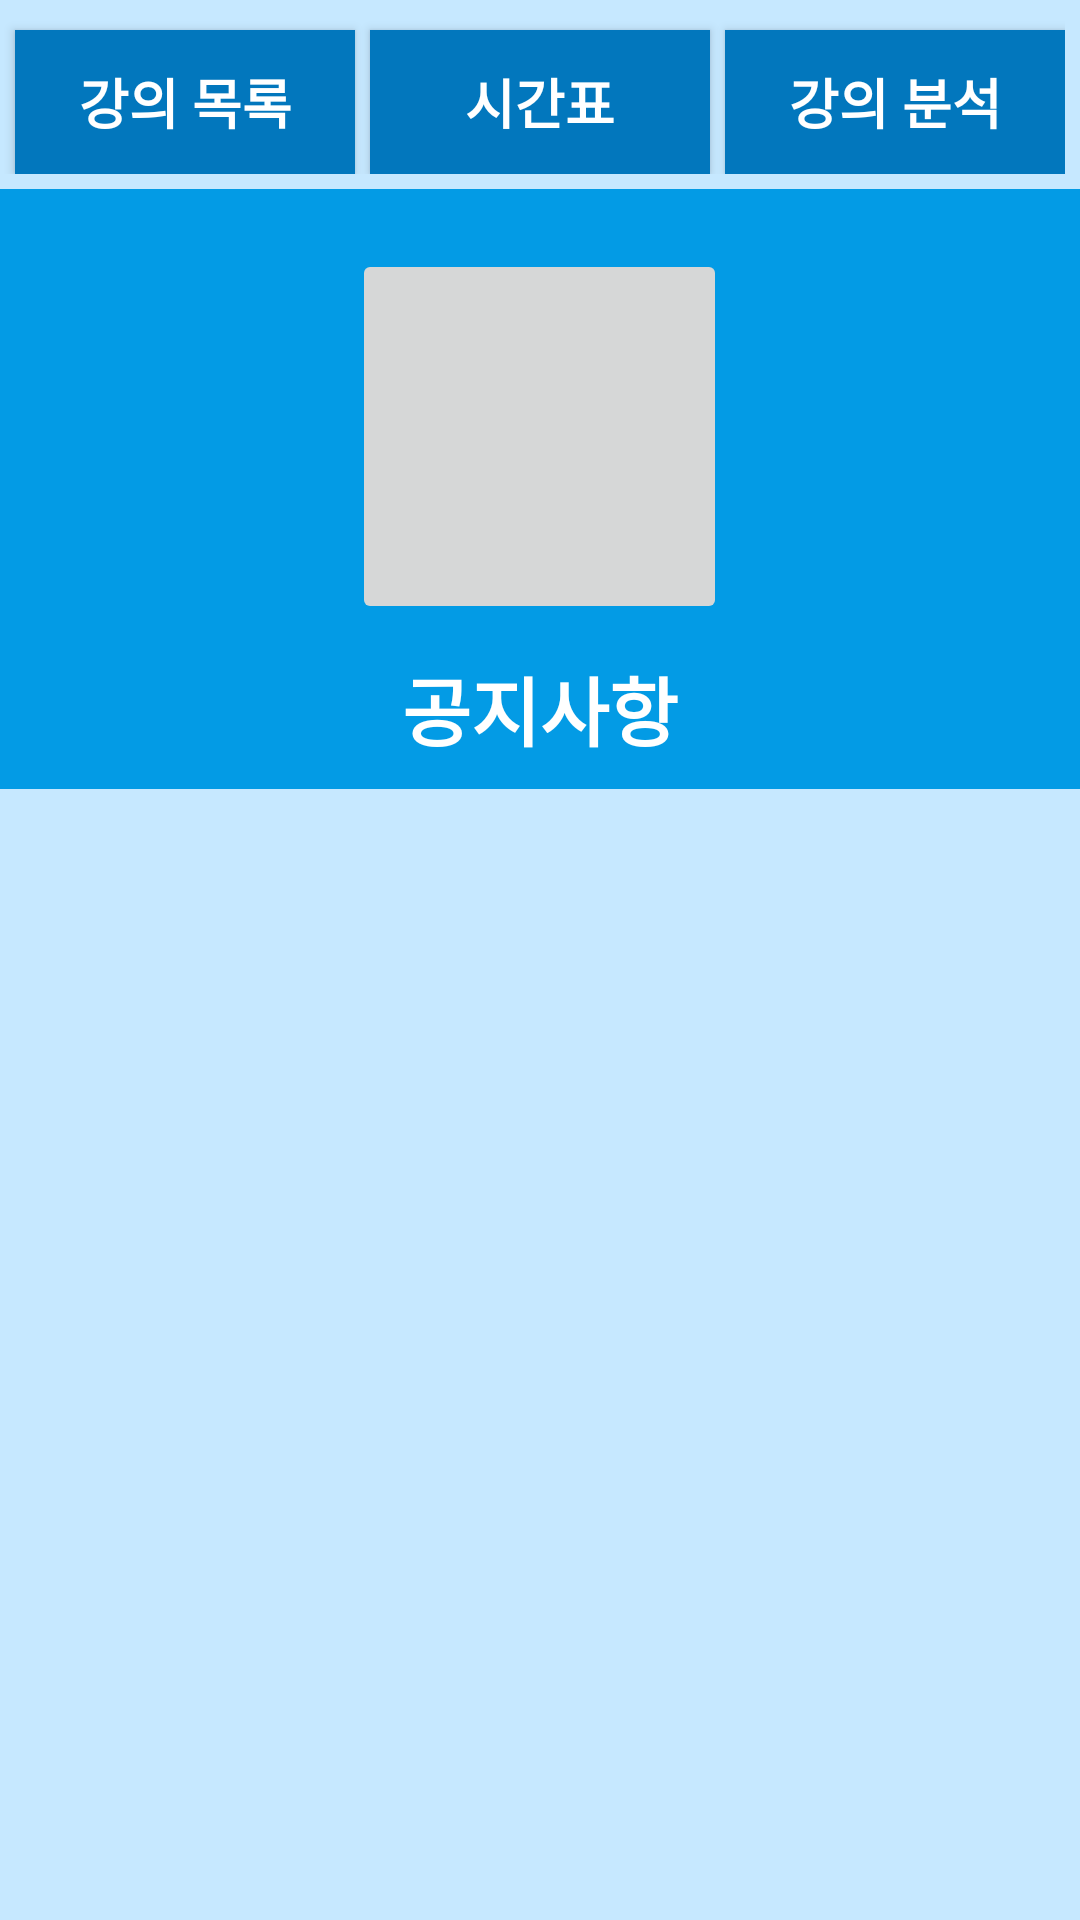

Here is an Android app screen rendered from its layout file. Give the layout XML and the strings, colors and styles it references.
<!-- AndroidManifest.xml: application theme Theme.ApplicationForClassesSupport -->
<!-- res/layout/activity_main.xml -->
<?xml version="1.0" encoding="utf-8"?>
<LinearLayout xmlns:android="http://schemas.android.com/apk/res/android"
    android:layout_width="match_parent"
    android:layout_height="match_parent"
    android:orientation="vertical"
    android:background="@color/colorBackground">

    <LinearLayout
        android:layout_width="match_parent"
        android:layout_height="wrap_content"
        android:orientation="horizontal"
        android:layout_marginTop="5dp"
        android:layout_marginRight="5dp">

        <Button
            android:layout_width="match_parent"
            android:layout_height="wrap_content"
            android:layout_weight="1"
            android:id="@+id/courseButton"
            android:text="강의 목록"
            android:textStyle="bold"
            android:textColor="#FFFFFF"
            android:textSize="18dp"
            android:background="@color/purple_500"
            android:layout_marginLeft="5dp"
            android:layout_marginTop="5dp"/>

        <Button
            android:layout_width="match_parent"
            android:layout_height="wrap_content"
            android:layout_weight="1"
            android:id="@+id/scheduleButton"
            android:text="시간표"
            android:textStyle="bold"
            android:textColor="#FFFFFF"
            android:textSize="18dp"
            android:background="@color/purple_500"
            android:layout_marginLeft="5dp"
            android:layout_marginTop="5dp"/>

        <Button
            android:layout_width="match_parent"
            android:layout_height="wrap_content"
            android:layout_weight="1"
            android:id="@+id/statisticButton"
            android:text="강의 분석"
            android:textStyle="bold"
            android:textColor="#FFFFFF"
            android:textSize="18dp"
            android:background="@color/purple_500"
            android:layout_marginLeft="5dp"
            android:layout_marginTop="5dp"/>
    </LinearLayout>
    
    <FrameLayout
        android:layout_width="match_parent"
        android:layout_height="match_parent">

        <LinearLayout
            android:layout_width="match_parent"
            android:layout_height="match_parent"
            android:orientation="vertical"
            android:id="@+id/notice">

            <LinearLayout
                android:layout_width="match_parent"
                android:layout_height="200dp"
                android:orientation="vertical"
                android:background="@color/colorPrimary"
                android:layout_marginTop="5dp">

                <ImageButton
                    android:layout_width="125dp"
                    android:layout_height="125dp"
                    android:layout_gravity="center"
                    android:layout_marginTop="20dp"
                    android:src="@drawable/injelogo" />

                <TextView
                    android:layout_width="wrap_content"
                    android:layout_height="wrap_content"
                    android:layout_gravity="center"
                    android:text="공지사항"
                    android:textColor="#ffffff"
                    android:textSize="25dp"
                    android:textStyle="bold"
                    android:layout_marginTop="10dp"/>

            </LinearLayout>

            <ListView
                android:layout_width="match_parent"
                android:layout_height="match_parent"
                android:id="@+id/noticeListView"
                android:layout_margin="10dp"
                android:dividerHeight="10dp"
                android:divider="#ffffff"></ListView>



        </LinearLayout>

        <RelativeLayout
            android:layout_width="match_parent"
            android:layout_height="match_parent"
            android:id="@+id/fragment">

        </RelativeLayout>
    </FrameLayout>
</LinearLayout>
<!-- resources referenced by this layout -->
<resources>
  <color name="colorBackground">#C6E8FF</color>
  <color name="colorPrimary">#039BE5</color>
  <color name="purple_500">#0277BD</color>
  <style name="Theme.ApplicationForClassesSupport" parent="Theme.MaterialComponents.DayNight.DarkActionBar">
          
          <item name="colorPrimary">@color/purple_500</item>
          <item name="colorPrimaryVariant">@color/purple_700</item>
          <item name="colorOnPrimary">@color/white</item>
          
          <item name="colorSecondary">@color/teal_200</item>
          <item name="colorSecondaryVariant">@color/teal_700</item>
          <item name="colorOnSecondary">@color/black</item>
          
          <item name="android:statusBarColor">?attr/colorPrimaryVariant</item>
          
          <item name="windowActionBar">false</item>
          <item name="windowNoTitle">true</item>
      </style>
  <color name="purple_700">#546E7A</color>
  <color name="white">#FFFFFFFF</color>
  <color name="teal_200">#FF03DAC5</color>
  <color name="teal_700">#FF018786</color>
  <color name="black">#FF000000</color>
</resources>
